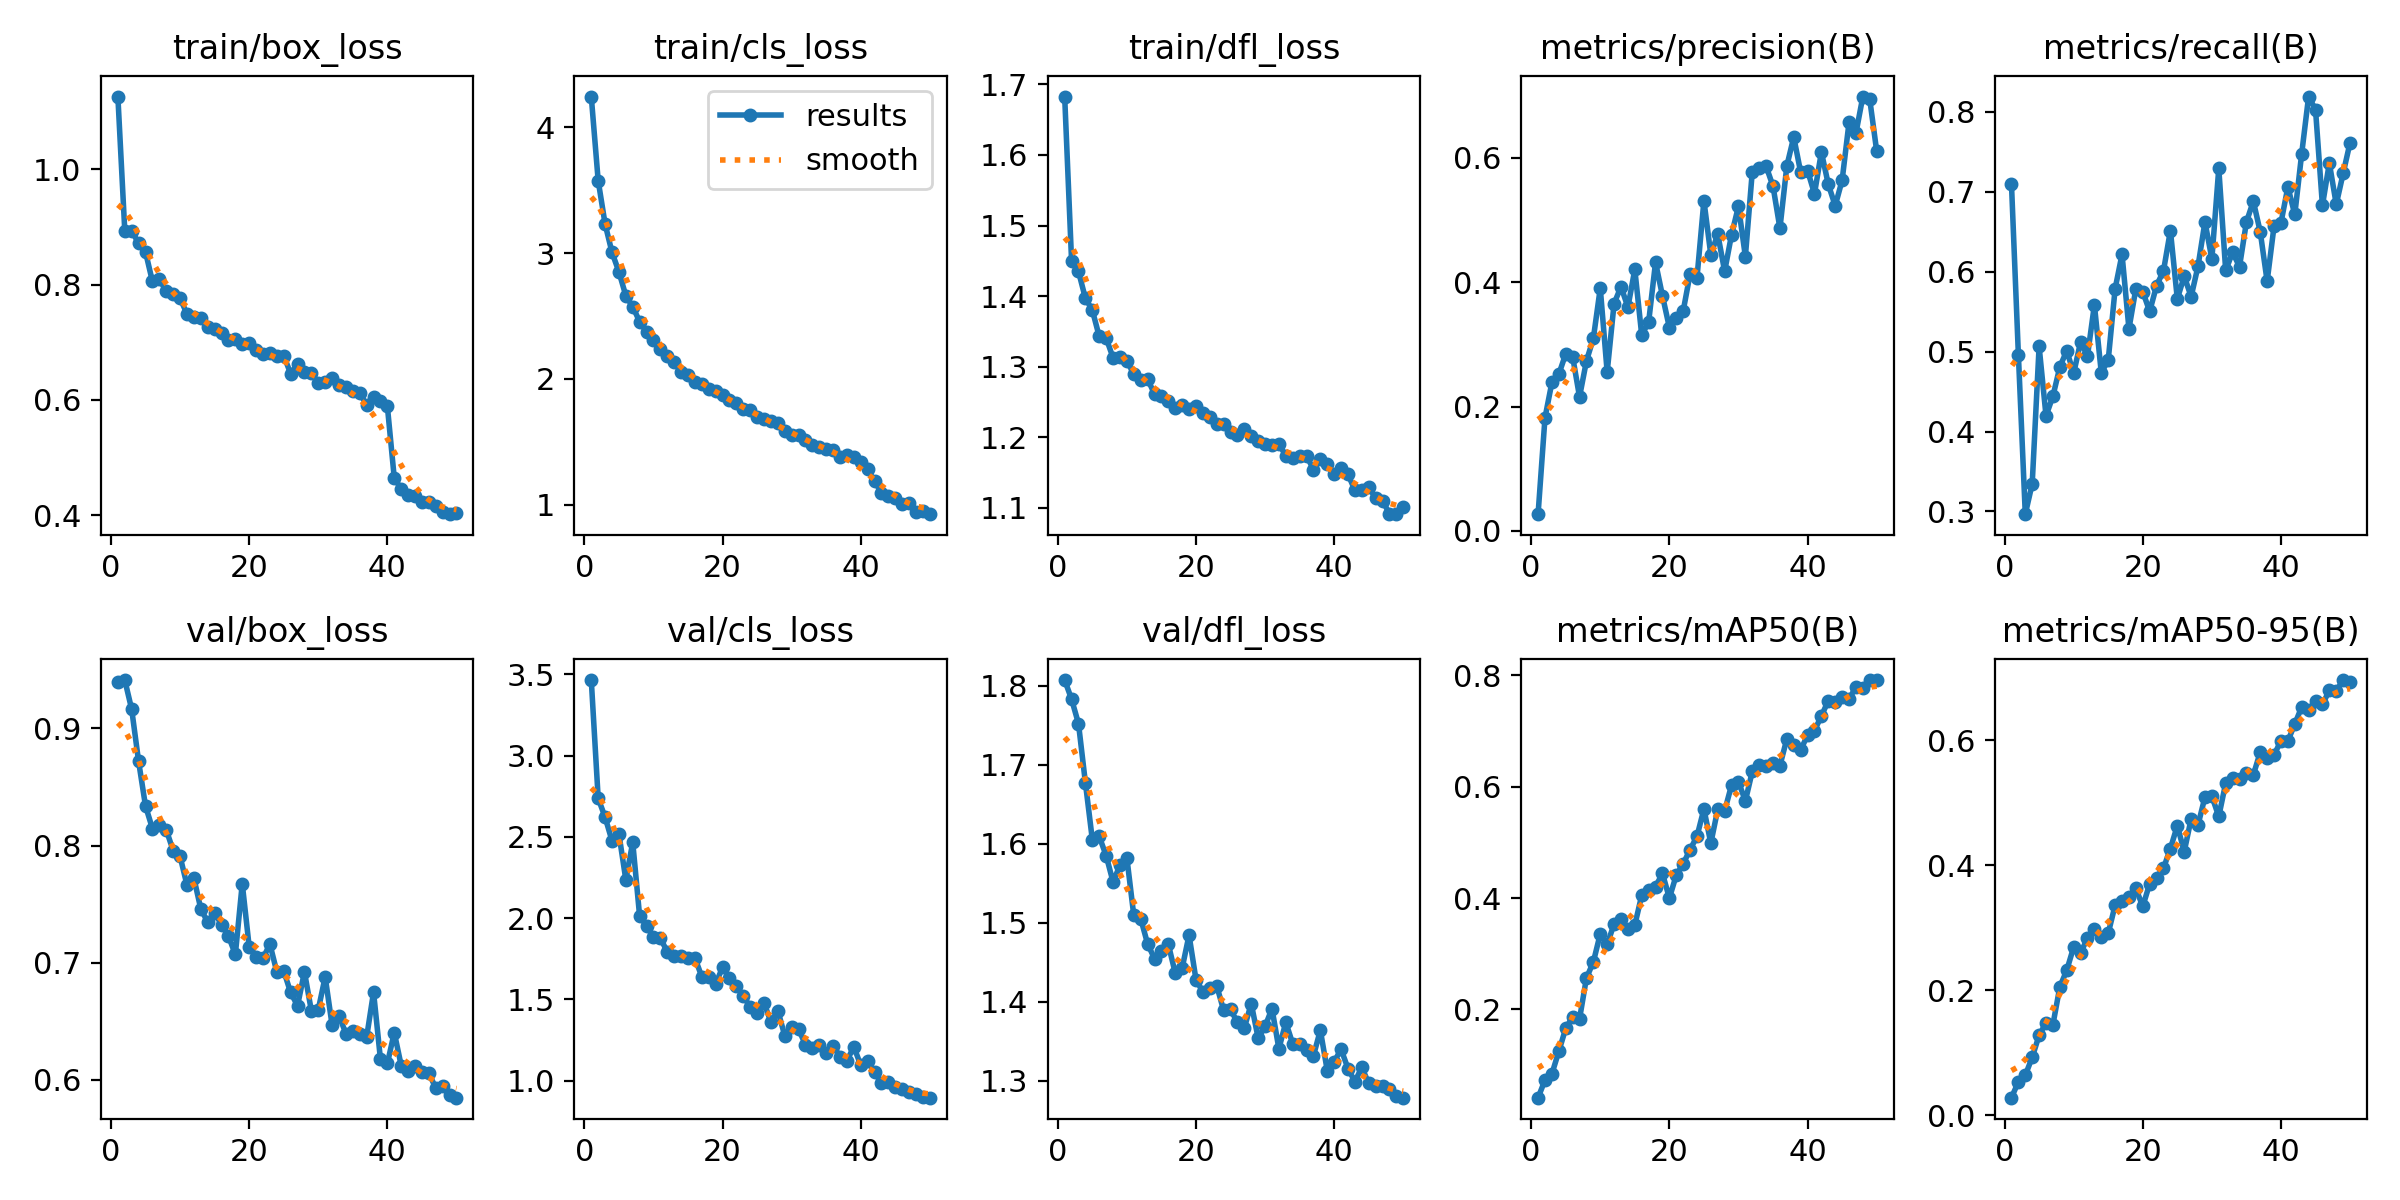

Data behind this chart, as committed beside it:
epoch, time, train/box_loss, train/cls_loss, train/dfl_loss, metrics/precision(B), metrics/recall(B), metrics/mAP50(B), metrics/mAP50-95(B), val/box_loss, val/cls_loss, val/dfl_loss, lr/pg0, lr/pg1, lr/pg2
1, 26.58, 1.126, 4.245, 1.683, 0.02695, 0.7095, 0.04164, 0.02806, 0.9396, 3.465, 1.808, 0.0001034, 0.0001034, 0.0001034
2, 51.42, 0.8934, 3.576, 1.45, 0.1817, 0.496, 0.07307, 0.0534, 0.9414, 2.737, 1.783, 0.0002036, 0.0002036, 0.0002036
3, 75.92, 0.8937, 3.232, 1.435, 0.2388, 0.2966, 0.08432, 0.06387, 0.9163, 2.621, 1.752, 0.0002997, 0.0002997, 0.0002997
4, 100.6, 0.8713, 3.006, 1.397, 0.2519, 0.3346, 0.1248, 0.09262, 0.8719, 2.476, 1.677, 0.0002944, 0.0002944, 0.0002944
5, 124.7, 0.8567, 2.852, 1.38, 0.2845, 0.5064, 0.166, 0.128, 0.8338, 2.518, 1.605, 0.0002882, 0.0002882, 0.0002882
6, 149.1, 0.8054, 2.662, 1.343, 0.2803, 0.4195, 0.1868, 0.1476, 0.8145, 2.236, 1.609, 0.000282, 0.000282, 0.000282
7, 173.4, 0.8091, 2.574, 1.341, 0.2154, 0.4443, 0.183, 0.145, 0.8174, 2.466, 1.585, 0.0002758, 0.0002758, 0.0002758
8, 197.6, 0.7884, 2.456, 1.313, 0.2733, 0.4807, 0.2566, 0.2053, 0.8134, 2.011, 1.552, 0.0002696, 0.0002696, 0.0002696
9, 222.8, 0.7831, 2.373, 1.313, 0.3094, 0.5011, 0.2852, 0.2319, 0.7957, 1.953, 1.573, 0.0002634, 0.0002634, 0.0002634
10, 247.2, 0.7764, 2.309, 1.309, 0.3903, 0.4728, 0.3359, 0.269, 0.7908, 1.881, 1.582, 0.0002572, 0.0002572, 0.0002572
11, 271.6, 0.749, 2.235, 1.289, 0.2553, 0.512, 0.3167, 0.2599, 0.7663, 1.874, 1.509, 0.000251, 0.000251, 0.000251
12, 296.3, 0.7433, 2.18, 1.282, 0.3654, 0.4945, 0.3536, 0.2829, 0.7722, 1.793, 1.505, 0.0002448, 0.0002448, 0.0002448
13, 320.9, 0.7425, 2.137, 1.283, 0.3926, 0.5584, 0.3624, 0.2978, 0.7459, 1.767, 1.473, 0.0002386, 0.0002386, 0.0002386
14, 344.7, 0.7269, 2.056, 1.261, 0.3597, 0.4733, 0.3448, 0.2848, 0.7346, 1.766, 1.455, 0.0002324, 0.0002324, 0.0002324
15, 368.7, 0.7223, 2.033, 1.259, 0.4202, 0.4892, 0.3516, 0.2909, 0.7425, 1.753, 1.464, 0.0002262, 0.0002262, 0.0002262
16, 392.6, 0.7158, 1.974, 1.252, 0.3147, 0.5786, 0.4051, 0.336, 0.7326, 1.755, 1.473, 0.00022, 0.00022, 0.00022
17, 416.5, 0.7038, 1.956, 1.242, 0.3357, 0.6216, 0.4146, 0.3429, 0.7227, 1.638, 1.436, 0.0002138, 0.0002138, 0.0002138
18, 440.3, 0.705, 1.923, 1.246, 0.4316, 0.5285, 0.4206, 0.3486, 0.707, 1.639, 1.443, 0.0002076, 0.0002076, 0.0002076
19, 464.1, 0.6972, 1.902, 1.24, 0.378, 0.5785, 0.4444, 0.3628, 0.7674, 1.594, 1.484, 0.0002014, 0.0002014, 0.0002014
20, 487.8, 0.6991, 1.869, 1.245, 0.327, 0.5749, 0.4001, 0.334, 0.7137, 1.698, 1.428, 0.0001952, 0.0001952, 0.0001952
21, 511.7, 0.686, 1.836, 1.234, 0.3418, 0.5502, 0.4413, 0.3704, 0.7045, 1.631, 1.412, 0.0001891, 0.0001891, 0.0001891
22, 535.6, 0.6803, 1.808, 1.228, 0.3535, 0.5825, 0.4617, 0.3787, 0.7036, 1.581, 1.417, 0.0001829, 0.0001829, 0.0001829
23, 559.3, 0.6817, 1.762, 1.219, 0.4132, 0.601, 0.4871, 0.3952, 0.7159, 1.52, 1.42, 0.0001767, 0.0001767, 0.0001767
24, 583.2, 0.6757, 1.75, 1.218, 0.4073, 0.6514, 0.511, 0.4264, 0.6921, 1.452, 1.389, 0.0001705, 0.0001705, 0.0001705
25, 607.1, 0.6768, 1.701, 1.207, 0.5309, 0.5659, 0.56, 0.4632, 0.6929, 1.415, 1.39, 0.0001643, 0.0001643, 0.0001643
26, 630.9, 0.6456, 1.681, 1.203, 0.4436, 0.5942, 0.4986, 0.4217, 0.6745, 1.477, 1.374, 0.0001581, 0.0001581, 0.0001581
27, 654.7, 0.6613, 1.667, 1.211, 0.4772, 0.5687, 0.5593, 0.4741, 0.6632, 1.36, 1.367, 0.0001519, 0.0001519, 0.0001519
28, 678.5, 0.6475, 1.648, 1.202, 0.4174, 0.607, 0.5566, 0.4645, 0.6921, 1.43, 1.398, 0.0001457, 0.0001457, 0.0001457
29, 702.6, 0.646, 1.59, 1.195, 0.4762, 0.6622, 0.603, 0.509, 0.6589, 1.276, 1.354, 0.0001395, 0.0001395, 0.0001395
30, 726.7, 0.6297, 1.553, 1.191, 0.5218, 0.6159, 0.609, 0.5104, 0.6598, 1.331, 1.369, 0.0001333, 0.0001333, 0.0001333
31, 750.4, 0.6304, 1.552, 1.189, 0.4411, 0.7292, 0.5745, 0.4779, 0.6878, 1.315, 1.391, 0.0001271, 0.0001271, 0.0001271
32, 774.2, 0.6374, 1.513, 1.19, 0.5776, 0.6014, 0.6275, 0.5312, 0.6467, 1.22, 1.34, 0.0001209, 0.0001209, 0.0001209
33, 797.9, 0.625, 1.473, 1.174, 0.5831, 0.6241, 0.6385, 0.5388, 0.6547, 1.202, 1.374, 0.0001147, 0.0001147, 0.0001147
34, 821.9, 0.6216, 1.458, 1.171, 0.5861, 0.6062, 0.6368, 0.5386, 0.6394, 1.22, 1.347, 0.0001085, 0.0001085, 0.0001085
35, 845.8, 0.6145, 1.445, 1.173, 0.5541, 0.662, 0.6421, 0.5468, 0.6412, 1.17, 1.347, 0.0001023, 0.0001023, 0.0001023
36, 869.6, 0.612, 1.436, 1.174, 0.4864, 0.6882, 0.6379, 0.5444, 0.6388, 1.214, 1.339, 9.6091e-05, 9.6091e-05, 9.6091e-05
37, 893.7, 0.5906, 1.376, 1.154, 0.5867, 0.6498, 0.6858, 0.5808, 0.6363, 1.147, 1.331, 8.98936e-05, 8.98936e-05, 8.98936e-05
38, 918, 0.6054, 1.393, 1.169, 0.6331, 0.5879, 0.6747, 0.5714, 0.6747, 1.123, 1.364, 8.36962e-05, 8.36962e-05, 8.36962e-05
39, 942.2, 0.5979, 1.375, 1.162, 0.5765, 0.657, 0.6664, 0.5763, 0.6174, 1.208, 1.313, 7.74988e-05, 7.74988e-05, 7.74988e-05
40, 966.3, 0.5887, 1.335, 1.149, 0.5791, 0.6612, 0.6923, 0.5989, 0.6138, 1.093, 1.324, 7.13014e-05, 7.13014e-05, 7.13014e-05
41, 1001, 0.464, 1.281, 1.157, 0.542, 0.7059, 0.701, 0.5986, 0.6403, 1.118, 1.34, 6.5104e-05, 6.5104e-05, 6.5104e-05
42, 1025, 0.4453, 1.186, 1.148, 0.6089, 0.6715, 0.7269, 0.6259, 0.6121, 1.051, 1.315, 5.89066e-05, 5.89066e-05, 5.89066e-05
43, 1049, 0.4355, 1.095, 1.125, 0.5571, 0.7476, 0.7545, 0.653, 0.6071, 0.984, 1.299, 5.27092e-05, 5.27092e-05, 5.27092e-05
44, 1073, 0.4337, 1.072, 1.125, 0.5226, 0.819, 0.752, 0.6483, 0.6115, 0.993, 1.317, 4.65118e-05, 4.65118e-05, 4.65118e-05
45, 1097, 0.4232, 1.052, 1.13, 0.5636, 0.8026, 0.7615, 0.6621, 0.6063, 0.9594, 1.296, 4.03144e-05, 4.03144e-05, 4.03144e-05
46, 1120, 0.4222, 1.005, 1.114, 0.6566, 0.6828, 0.7575, 0.6571, 0.6055, 0.9477, 1.294, 3.4117e-05, 3.4117e-05, 3.4117e-05
47, 1144, 0.4159, 1.012, 1.11, 0.6393, 0.7359, 0.7791, 0.6796, 0.593, 0.9276, 1.293, 2.79196e-05, 2.79196e-05, 2.79196e-05
48, 1168, 0.4053, 0.9452, 1.092, 0.6982, 0.6841, 0.7781, 0.6789, 0.5944, 0.92, 1.289, 2.17222e-05, 2.17222e-05, 2.17222e-05
49, 1191, 0.4014, 0.951, 1.091, 0.6935, 0.7229, 0.7916, 0.6961, 0.5872, 0.8977, 1.28, 1.55248e-05, 1.55248e-05, 1.55248e-05
50, 1215, 0.4034, 0.9245, 1.101, 0.6108, 0.7615, 0.7912, 0.6935, 0.5847, 0.8943, 1.278, 9.3274e-06, 9.3274e-06, 9.3274e-06
